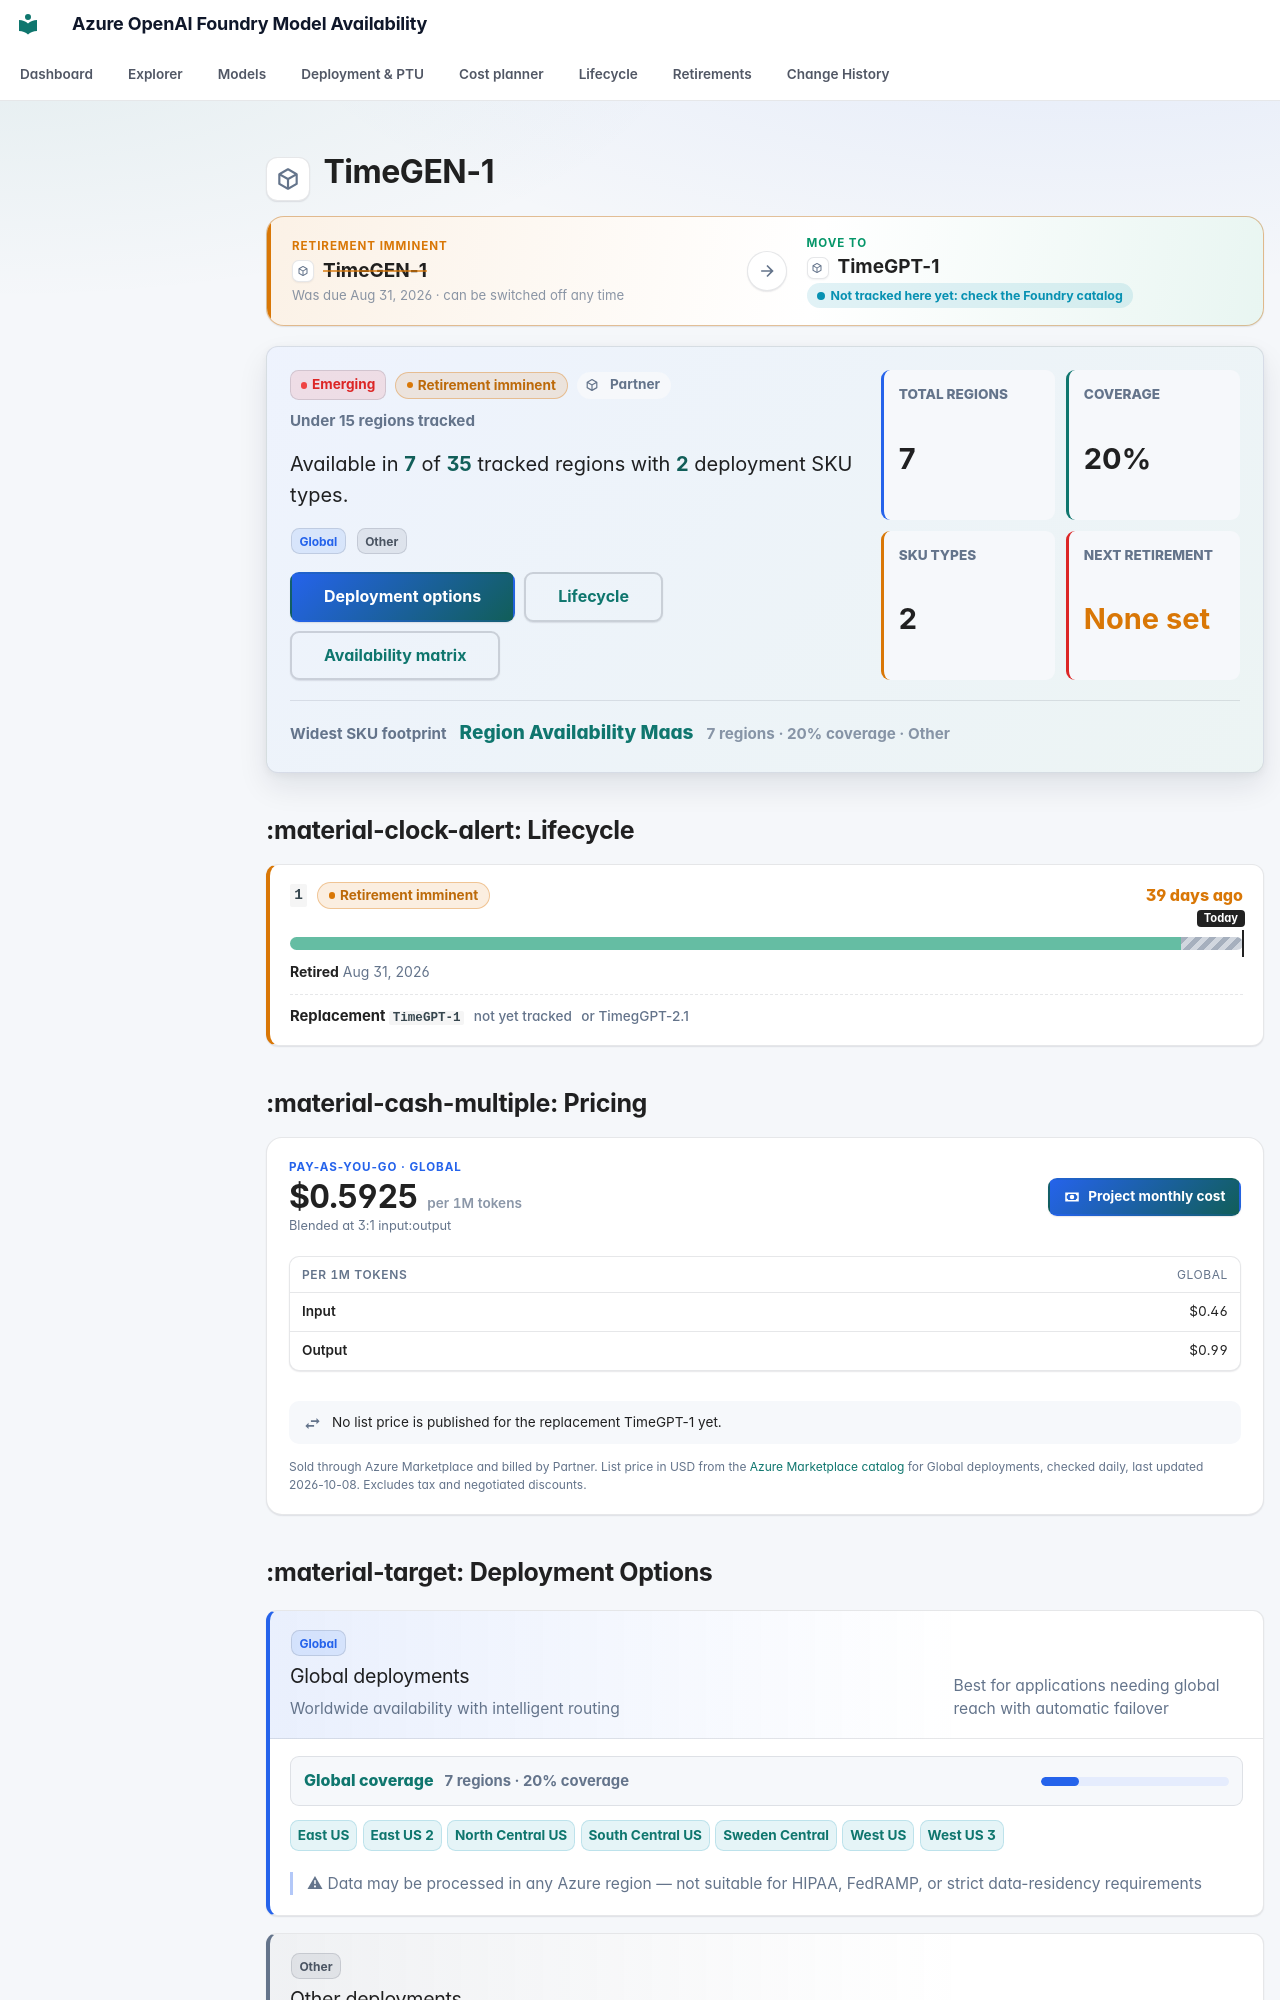

repository: JinLee794/foundry-model-availability-notifications · page: models/timegen-1/index.html · generator: mkdocs

# <span class="pv pv--partner pv--xl" aria-hidden="true" title="Partner"></span> TimeGEN-1

<div class="swap swap--warning" aria-label="Replacement model">
    <div class="swap__side swap__side--from">
        <span class="swap__eyebrow">Retirement imminent</span>
        <span class="swap__model"><span class="pv pv--partner pv--sm" aria-hidden="true" title="Partner"></span><b>TimeGEN-1</b></span>
        <small>Was due Aug 31, 2026 · can be switched off any time</small>
    </div>
    <span class="swap__arrow" aria-hidden="true"><svg class="fm-icon" viewBox="0 0 24 24" aria-hidden="true"><path d="M5 11h11.17l-4.88-4.88L12.7 4.7 20 12l-7.3 7.3-1.41-1.42L16.17 13H5z"/></svg></span>
    <div class="swap__side swap__side--to">
        <span class="swap__eyebrow">Move to</span>
        <span class="swap__model"><span class="swap__plain"><span class="pv pv--partner pv--sm" aria-hidden="true" title="Partner"></span><b>TimeGPT-1</b></span></span>
        <span class="swap__pills"><span class="swap__fit swap__fit--info">Not tracked here yet: check the Foundry catalog</span></span>
    </div>
    
</div>

<div class="model-profile" aria-label="Model availability profile">
    <div class="model-profile__main">
        <div class="model-profile__badges">
            <span class="badge badge-emerging">Emerging</span>
            <span class="lc-badge lc-badge--warning" tabindex="0" data-tip-title="Retirement imminent" data-tip="Microsoft said this version retires no earlier than a date that has now passed, so it can be switched off at any time once notice is given. Replacement: TimeGPT-1. Treat it as retiring now — migrate.">Retirement imminent</span>
            <span class="model-profile__family"><span class="pv pv--partner pv--sm" aria-hidden="true" title="Partner"></span>Partner</span>
            <span class="model-profile__coverage-note">Under 15 regions tracked</span>
        </div>
        <p class="model-profile__lead">Available in <strong>7</strong> of <strong>35</strong> tracked regions with <strong>2</strong> deployment SKU types.</p>
        <div class="model-profile__chips" aria-label="Deployment categories"><span class="sku-badge sku-global" data-tooltip="Worldwide availability with intelligent routing | Best for applications needing global reach with automatic failover | ⚠ Data may be processed in any Azure region — not suitable for HIPAA, FedRAMP, or strict data-residency requirements">Global</span> <span class="sku-badge sku-other">Other</span></div>
        <div class="model-profile__actions">
            <a class="md-button md-button--primary" href="#deployment-options">Deployment options</a>
            <a class="md-button" href="#lifecycle">Lifecycle</a>
            <a class="md-button" href="#full-availability-matrix">Availability matrix</a>
        </div>
    </div>
    <div class="model-profile__metrics" aria-label="Model availability metrics">
    <div class="model-metric">
        <span>Total regions</span>
        <strong>7</strong>
    </div>
    <div class="model-metric">
        <span>Coverage</span>
        <strong>20%</strong>
    </div>
    <div class="model-metric">
        <span>SKU types</span>
        <strong>2</strong>
    </div>
    <div class="model-metric model-metric--warning">
        <span>Next retirement</span>
        <strong>None set</strong>
    </div>
</div>
    <div class="model-profile__insight">
        <span>Widest SKU footprint</span>
        <strong><a href="../../explorer/#t=mp">Region Availability Maas</a></strong>
        <small>7 regions · 20% coverage · Other</small>
    </div>
</div>
## :material-clock-alert: Lifecycle

<div class="lc-versions">
<div class="lc-version lc-version--warning">
    <div class="lc-version__head">
        <code>1</code>
        <span class="lc-badge lc-badge--warning" tabindex="0" data-tip-title="Retirement imminent" data-tip="Microsoft said this version retires no earlier than a date that has now passed, so it can be switched off at any time once notice is given. Treat it as retiring now — migrate.">Retirement imminent</span>
        <span class="lc-version__countdown lc-version__countdown--warning">39 days ago</span>
    </div>
    <div class="lc-bar" aria-hidden="true"><span class="lc-seg lc-seg--ga" style="left:0;width:93.52%"></span><span class="lc-seg lc-seg--retired" style="left:93.52%;width:6.48%"></span><span class="lc-today lc-today--end" style="left:100.00%"><em>Today</em></span></div>
    <div class="lc-version__dates"><span><b>Retired</b> Aug 31, 2026</span></div>
    <div class="lc-version__replacement">Replacement <code>TimeGPT-1</code> <span>not yet tracked</span> <span>or TimegGPT-2.1</span></div>
</div>
</div>



## :material-cash-multiple: Pricing

<div class="price-card">
    <div class="price-card__head">
        <div class="price-card__hero">
            <span class="price-card__eyebrow">Pay-as-you-go · Global</span>
            <strong>$0.5925<small> per 1M tokens</small></strong>
            <span class="price-card__note">Blended at 3:1 input:output</span>
        </div>
        <a class="md-button md-button--primary" href="../../cost/?m=timegen-1"><svg class="fm-icon" viewBox="0 0 24 24" aria-hidden="true"><path d="M3 6h18v12H3zm9 3a3 3 0 1 1 0 6 3 3 0 0 1 0-6M7 8a2 2 0 0 1-2 2v4a2 2 0 0 1 2 2h10a2 2 0 0 1 2-2v-4a2 2 0 0 1-2-2z"/></svg> Project monthly cost</a>
    </div>
    <div class="table-responsive"><table class="price-table">
        <thead><tr><th>Per 1M tokens</th><th>Global</th></tr></thead>
        <tbody><tr><th scope="row">Input</th><td>$0.46</td></tr><tr><th scope="row">Output</th><td>$0.99</td></tr></tbody>
    </table></div>
    <p class="price-card__swap"><svg class="fm-icon" viewBox="0 0 24 24" aria-hidden="true"><path d="m21 9-4-4v3h-7v2h7v3M7 11l-4 4 4 4v-3h7v-2H7z"/></svg><span>No list price is published for the replacement TimeGPT-1 yet.</span></p>
    
    <p class="price-card__foot">Sold through Azure Marketplace and billed by Partner. List price in USD from the <a href="https://azuremarketplace.microsoft.com/">Azure Marketplace catalog</a> for Global deployments, checked daily, last updated 2026-10-08. Excludes tax and negotiated discounts.</p>
</div>
